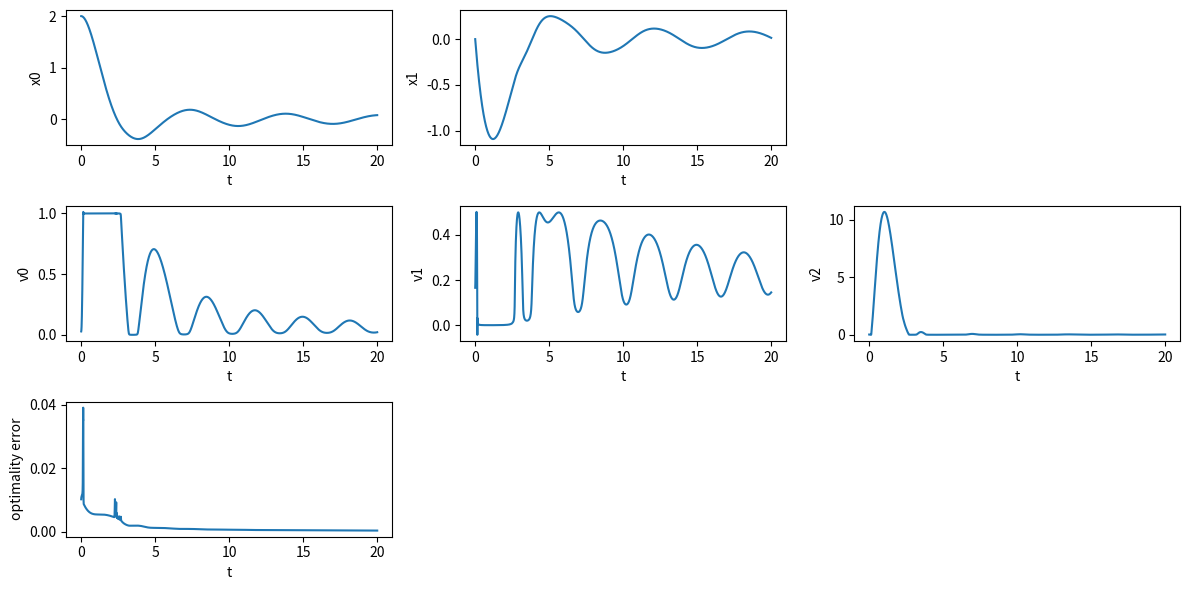

Source code (Python):
import numpy as np
import scipy as sci
import time
import matplotlib.pyplot as plt


class CGMRES:
    def __init__(self):
        self.t0 = 0.0
        self.T_mpc = 20
        # self.T_mpc = 0.005
        self.dt_mpc = 5e-3
        # self.dt_mpc = 1e-3

        ### horizon
        self.Tf = 1.0
        self.N = 5
        self.alpha = 0.5

        ### current horizon length
        self.Tcur = 0.0
        self.dtau = self.Tcur / self.N

        ### C/GMRES parameters
        self.zeta = 1.0/self.dt_mpc
        self.h_fd = 1e-6
        self.m_gmres = 5
        self.initial_error_tol = 1e-6

        ### cost weight
        self.q = np.array([1.0, 10.0])
        self.r = np.array([1.0, 0.01])
        self.qf = np.array([1.0, 10.0])
        
        ### bound of input
        self.umin = 0.0
        self.umax = 1.0

        ### initial condition
        self.x0 = np.array([2.0, 0.0])
        self.u0 = np.array([0.01, 0.9])
        self.lam0 = np.array([0.0, 0.0])
        self.mu0 = np.array([0.03])
        self.v0 = np.concatenate([self.u0, self.mu0])
        self.y0 = np.concatenate([self.x0, self.lam0])

        ### reference
        self.xref = np.array([0.0, 0.0])
        self.uref = np.array([0.0, 0.0])

        ### dimension
        self.nx = len(self.x0)
        self.nu = len(self.u0)
        self.nc = len(self.mu0)
        self.nv = self.nu + self.nc
        self.ny = 2*self.nx

        ### variable
        self.X = np.tile(self.y0, self.N + 1)
        self.Xdot = np.zeros(self.X.shape)
        self.U = np.tile(self.v0, self.N)
        self.Udot = np.zeros(self.U.shape)

        self.u = np.zeros(self.nu)
        self.xt = np.zeros(self.nx)

        ### local constants
        self.a = -1
        self.b = -1

        ### initial optimality error
        Hv = self.calc_Hv(self.x0, self.v0, self.lam0, self.t0)
        self.opt_error = np.linalg.norm(Hv) * np.sqrt(self.N)


    def calc_f(self, x: np.ndarray, u: np.ndarray, t: float):
        f = np.array([
            x[1],
            self.a * x[0] + self.b * x[1] * u[0]
        ])
        return f
    
    def calc_fx(self, x: np.ndarray, u: np.ndarray, t: float):
        fx = np.array([
            [0, 0],
            [self.a, self.b * u[0]]
        ])
        return fx
        
    def calc_fu(self, x: np.ndarray, u: np.ndarray, t: float):
        fu = np.array([
            [0, 0],
            [self.b * x[1], 0]
        ])
        return fu

    def calc_l(self, x: np.ndarray, u: np.ndarray, t: float):
        xres = x - self.xref
        ures = u - self.uref
        l = 0.5*self.q[0]*xres[0]**2 + 0.5*self.q[1]*xres[1]**2 \
            + 0.5*self.r[0]*ures[0]**2 - self.r[1]*ures[1]
        return l

    def calc_lx(self, x: np.ndarray, u: np.ndarray, t: float):
        xres = x - self.xref
        ures = u - self.uref
        lx = np.array([
            self.q[0] * xres[0],
            self.q[1] * xres[1]
        ])
        return lx

    def calc_lu(self, x: np.ndarray, u: np.ndarray, t: float):
        xres = x - self.xref
        ures = u - self.uref
        lu = np.array([
            self.r[0] * ures[0],
            -self.r[1]
        ])
        return lu
        
    def calc_lf(self, x: np.ndarray, t: float):
        xres = x - self.xref
        lf = 0.5*self.qf[0]*xres[0]**2 + 0.5*self.qf[1]*xres[1]**2
        return lf

    def calc_lfx(self, x: np.ndarray, t:float):
        lfx = np.array([
            self.qf[0]*x[0],
            self.qf[1]*x[1]
        ])
        return lfx

    def calc_C(self, x: np.ndarray, u: np.ndarray, t: float):
        C = np.array([
            (u[0] - 0.5*(self.umax + self.umin))**2 + u[1]**2 \
                - (0.5*(self.umax - self.umin))**2
        ])
        return C
    
    def calc_Cx(self, x: np.ndarray, u: np.ndarray, t: float):
        Cx = np.array([
            [0, 0]
        ])
        return Cx

    def calc_Cu(self, x: np.ndarray, u: np.ndarray, t: float):
        Cu = np.array([
            [2*(u[0] - 0.5*(self.umin + self.umax)), 2*u[1]]
        ])
        return Cu

    def calc_H(self, x: np.ndarray, u: np.ndarray, lam: np.ndarray, mu: np.ndarray, t: float):
        H = self.calc_l(x, u, t) + self.calc_f(x, u, t).T @ lam + self.calc_C(x, u, t).T @ mu
        return H
    
    def calc_Hx(self, x: np.ndarray, u: np.ndarray, lam: np.ndarray, mu: np.ndarray, t: float):
        Hx = self.calc_lx(x, u, t) + self.calc_fx(x, u, t).T @ lam \
            + self.calc_Cx(x, u, t).T @ mu
        return Hx
    
    def calc_Hu(self, x: np.ndarray, u: np.ndarray, lam: np.ndarray, mu: np.ndarray, t: float):
        Hu = self.calc_lu(x, u, t) + self.calc_fu(x, u, t).T @ lam \
            + self.calc_Cu(x, u, t).T @ mu
        return Hu
    
    def calc_Hv(self, x: np.ndarray, v: np.ndarray, lam: np.ndarray, t: float):
        u = v[0:self.nu]
        mu = v[self.nu:]
        Hu = self.calc_Hu(x, u, lam, mu, t)
        C = self.calc_C(x, u, t)
        return np.concatenate([Hu, C])
    
    def calc_Hvv(self, x: np.ndarray, v: np.ndarray, lam: np.ndarray, t: float):
        Hvv = np.zeros((self.nv, self.nv))
        Hv = self.calc_Hv(x, v, lam, t)
        for i in range(self.nv):
            e = np.eye(self.nv)[i]
            Hvv[:, i] = (self.calc_Hv(x, v + self.h_fd*e, lam, t) - Hv) / self.h_fd
        return Hvv

    def rollout_x(self, xt: np.ndarray, U: np.ndarray, t:float):
        U = U.reshape((self.N, self.nv))
        X = np.empty((self.N + 1, self.nx))
        X[0] = xt

        for i in range(self.N):
            u = U[i][:self.nu]
            X[i + 1] = X[i] + self.calc_f(X[i], u, t + i*self.dtau) * self.dtau

        return X

    def rollout_lam(self, X: np.ndarray, U:np.ndarray, t:float):
        X = X.reshape((self.N + 1, self.nx))
        U = U.reshape((self.N, self.nv))
        Lam = np.empty((self.N + 1, self.nx))
        Lam[self.N] = self.calc_lfx(X[self.N], t)
        
        for i in range(self.N - 1, -1, -1):
            u  = U[i][:self.nu]
            mu  = U[i][self.nu:]
            Lam[i] = Lam[i + 1] + self.calc_Hx(X[i], u, Lam[i + 1], mu, t + i*self.dtau) * self.dtau
        
        return Lam

    def calc_F(self, U: np.ndarray, X: np.ndarray, xt: np.ndarray, t: float):
        U = U.reshape((self.N, self.nv))
        X = X.reshape((self.N + 1, self.ny))
        F = np.empty((self.N, self.nv))

        xs = X[:, :self.nx]
        lams = X[:, self.nx:]

        for i in range(self.N):
            x = X[i][:self.nx]
            lam = X[i + 1][self.nx:]
            Hv = self.calc_Hv(x, U[i], lam, t + i*self.dtau)
            F[i] = Hv
        
        return F.reshape(-1)

    def calc_G(self, U: np.ndarray, X: np.ndarray, xt: np.ndarray, t: float):
        U = U.reshape((self.N, self.nv))
        X = X.reshape((self.N + 1, self.ny))
        us = U[:, :self.nu]
        mus = U[:, self.nu:]
        xs = X[:, :self.nx]
        lams = X[:, self.nx:]
        G = np.empty((self.N + 1, self.ny))

        st = xs[0] - xt
        hx = lams[0] - lams[1] - self.calc_Hx(xs[0], us[0], lams[1], mus[0], t) * self.dtau
        G[0][:self.nx] = st
        G[0][self.nx:] = hx
        
        for i in range(0, self.N - 1):
            st = xs[i + 1] - xs[i] - self.calc_f(xs[i], us[i], t + i*self.dtau) * self.dtau
            hx = lams[i + 1] - lams[i + 2] \
                - self.calc_Hx(xs[i + 1], us[i + 1], lams[i + 2], mus[i + 1], t + (i+1)*self.dtau)\
                * self.dtau
            G[i + 1][:self.nx] = st
            G[i + 1][self.nx:] = hx

        st = xs[self.N] - xs[self.N - 1] \
            - self.calc_f(xs[self.N - 1], us[self.N - 1], t + self.T_mpc) * self.dtau
        hx = lams[self.N] - self.calc_lfx(xs[self.N], t + self.T_mpc)
        G[self.N][:self.nx] = st
        G[self.N][self.nx:] = hx

        return G.reshape(-1)

    def calc_K(self, U: np.ndarray, Z: np.ndarray, xt: np.ndarray, t: float):
        U = U.reshape((self.N, self.nv))
        us = U[:, :self.nu]
        mus = U[:, self.nu:]
        Z = Z.reshape((self.N + 1, self.ny))
        Zx = Z[:, :self.nx]
        Zlam = Z[:, self.nx:]

        X = np.empty(Z.shape)
        xs = X[:, :self.nx]
        lams = X[:, self.nx:]

        xs[0] = xt + Zx[0]
        for i in range(self.N):
            xs[i + 1] = xs[i] + self.calc_f(xs[i], us[i], t + i*self.dtau) * self.dtau \
                + Zx[i + 1]
        
        lams[self.N] = self.calc_lfx(xs[self.N], t + self.T_mpc) + Zlam[self.N]
        for i in range(self.N - 1, -1, -1):
            lams[i] = lams[i + 1] \
                + self.calc_Hx(xs[i], us[i], lams[i + 1], mus[i], t + (i+1)*self.dtau) * self.dtau\
                + Zlam[i]

        return X.reshape(-1)

    def update_solution(self, xt: np.ndarray, t: float):
        U = self.U
        Udot0 = self.Udot
        X = self.X
        Xdot0 = self.Xdot

        xdot = self.calc_f(xt, U[0:self.nu], t)
        G = self.calc_G(U, X, xt, t)

        ### Arnoldi iteration: get Hessenberg matrix and ONB
        Hm_, Vm1, r0_norm = self.arnoldi_fdgmres(U, Udot0, X, Xdot0, xt, t)

        ### You can solve directory: Hm_ * y = ||r0|| e1
        if False:
            e1 = np.zeros(self.m_gmres + 1)
            e1[0] = 1
            y, residual, rank, svals = sci.linalg.lstsq(Hm_, r0_norm * e1)
            self.Udot = Udot0 + Vm1[:, :self.m_gmres] @ y
            self.U = U + self.Udot * self.dt_mpc

            xdot = self.calc_f(xt, U[0:self.nu], t)
            G = self.calc_G(U, X, xt, t)
            K = self.calc_K(U + self.Udot*self.h_fd, (1 - self.zeta*self.h_fd)*G, xt + self.h_fd*xdot, t + self.h_fd)
            self.Xdot = (K - X) / self.h_fd
            self.X = X + self.Xdot * self.dt_mpc

            self.opt_error = self.calc_opt_error(self.U, self.X, xt, t)
            return

        ### Givens rotation: Triangulate Hm_
        e1 = np.zeros(self.m_gmres + 1)
        e1[0] = 1
        Rm_, gm_ = self.givens_rotation(Hm_, r0_norm*e1)
        
        ### Backward substitution: solve Rm * y = gm
        y = self.backward_substitution(Rm_[0:self.m_gmres, :], gm_[0:self.m_gmres])

        self.Udot = Udot0 + Vm1[:, 0:self.m_gmres] @ y
        self.U = U + self.Udot * self.dt_mpc
        
        ### Expanding Xdot
        xdot = self.calc_f(xt, U[0:self.nu], t)
        G = self.calc_G(U, X, xt, t)
        K = self.calc_K(U + self.Udot*self.h_fd, (1 - self.zeta*self.h_fd)*G, xt + self.h_fd*xdot, t + self.h_fd)
        self.Xdot = (K - X) / self.h_fd
        self.X = X + self.Xdot * self.dt_mpc

        self.opt_error = self.calc_opt_error(self.U, self.X, xt, t)
        return

    def arnoldi_fdgmres(
            self, U: np.ndarray, Udot0: np.ndarray, X: np.ndarray, Xdot: np.ndarray,
            xt: np.ndarray, t: float
            ):
        xdot = self.calc_f(xt, U[0:self.nu], t)
        xt_h = xt + xdot * self.h_fd
        t_h = t + self.h_fd

        Gxt = self.calc_G(U, X, xt_h, t_h)
        Fxt = self.calc_F(U, X, xt_h, t_h)
        U_h = U + Udot0 * self.h_fd
        K_lhs = self.calc_K(U_h, Gxt, xt_h, t_h)
        FUXxt = self.calc_F(U_h, K_lhs, xt_h, t_h)

        G = self.calc_G(U, X, xt, t)
        F = self.calc_F(U, X, xt, t)
        K_rhs = self.calc_K(U, (1 - self.zeta*self.h_fd)*G, xt_h, t_h)
        FXxt = self.calc_F(U, K_rhs, xt_h, t_h)

        ### initial residual: r0 = b - A*Udot0
        b = ((1 - self.zeta*self.h_fd)*F - FXxt) / self.h_fd
        A_Udot0 = (FUXxt - Fxt) / self.h_fd
        r0 = b - A_Udot0
        r0_norm = np.linalg.norm(r0)

        ### Arnoldi iteration
        Hm_ = np.zeros((self.m_gmres + 1, self.m_gmres))
        Vm1 = np.zeros((self.N*self.nv, self.m_gmres + 1))
        Vm1[:, 0] = r0 / r0_norm

        Av = np.zeros(Vm1.shape)
        Av[:, 0] = Vm1[:, 0].copy()

        for j in range(self.m_gmres):
            U_h = U + Vm1[:, j] * self.h_fd
            K_lhs = self.calc_K(U_h, Gxt, xt_h, t_h)
            FUXxt = self.calc_F(U_h, K_lhs, xt_h, t_h)
            Avj = (FUXxt - Fxt) / self.h_fd
            Av[:, j + 1] = Avj.copy()

            for i in range(j+1):
                Hm_[i, j] = Avj.T @ Vm1[:, i]
            
            vj1_hat = Avj
            for i in range(j+1):
                vj1_hat = vj1_hat - Hm_[i, j]*Vm1[:, i]
            
            Hm_[j+1, j] = np.linalg.norm(vj1_hat)
            Vm1[:, j+1] = vj1_hat / Hm_[j+1, j]

        return Hm_, Vm1, r0_norm

    def givens_rotation(self, Hm_: np.ndarray, gm_: np.ndarray):
        Rm_ = Hm_

        for i in range(self.m_gmres):
            den = np.sqrt(Rm_[i][i]**2 + Rm_[i+1][i]**2)
            ci = Rm_[i][i] / den
            si = Rm_[i+1][i] / den

            rot = np.array([[
                [ci, si],
                [-si, ci]
            ]])

            Rm_[i:i+2, :] = rot @ Rm_[i:i+2, :]
            gm_[i:i+2] = rot @ gm_[i:i+2]
        
        return Rm_, gm_

    def backward_substitution(self, Rm: np.ndarray, gm: np.ndarray):
        y = np.zeros(self.m_gmres)

        y = np.zeros(self.m_gmres)
        for i in range(self.m_gmres - 1, -1, -1):
            y[i] = (gm[i] - (Rm[i, i+1:].T @ y[i+1:])) / Rm[i, i]
        
        return y
    
    def calc_opt_error(self, U: np.ndarray, X: np.ndarray, xt: np.ndarray, t: float):
        F = self.calc_F(U, X, xt, t)
        G = self.calc_G(U, X, xt, t)
        return np.sqrt(np.linalg.norm(F)**2 + np.linalg.norm(G)**2)

    def update_horizon(self, t: float):
        self.Tcur = self.Tf * (1 - np.exp(-self.alpha * (t - self.t0)))
        self.dtau = self.Tcur / self.N

    def get_control_input(self):
        return self.U[0:self.nu]

    def rk4(self, x, u, t, dt):
        k1 = self.calc_f(x, u, t)
        k2 = self.calc_f(x + 0.5*dt*k1, u, t)
        k3 = self.calc_f(x + 0.5*dt*k2, u, t)
        k4 = self.calc_f(x + dt*k3, u, t)
        x_next = x + (k1 + 2*k2 + 2*k3 + k4)*dt/6
        return x_next

    def initial_newton(self):
        self.lam0 = self.calc_lfx(self.x0, self.t0)
        self.y0 = np.concatenate([self.x0, self.lam0])

        Hv = self.calc_Hv(self.x0, self.v0, self.lam0, self.t0)
        opt_error = np.linalg.norm(Hv) * np.sqrt(self.N)

        while opt_error > self.initial_error_tol:
            Hvv = self.calc_Hvv(self.x0, self.v0, self.lam0, self.t0)
            Hv = self.calc_Hv(self.x0, self.v0, self.lam0, self.t0)
            dv = -np.linalg.solve(Hvv, Hv)
            self.v0 = self.v0 + dv
            opt_error = np.linalg.norm(Hv) * np.sqrt(self.N)
            # print('Hv:\n', Hv)

        self.opt_error = opt_error
        self.u0 = self.v0[0:self.nu]
        self.mu0 = self.v0[self.nu:]
        
        self.U = np.tile(self.v0, self.N)
        self.Udot = np.zeros(self.U.shape)
        # self.Udot = self.U.copy()
        self.y0 = np.concatenate([self.x0, self.lam0])
        self.X = np.tile(self.y0, self.N + 1)

    def run(self):
        N_mpc = int(self.T_mpc / self.dt_mpc)
        t_hist = np.linspace(0, self.T_mpc, N_mpc+1)
        x_hist = []
        v_hist = []
        opt_error_hist = []

        ### initialize MPC
        self.initial_newton()

        print('initial input (u, udummy, mu):\n', self.v0)
        print('initial optError:\n', self.opt_error)

        t = 0.0
        xt = self.x0
        u = self.U[0:self.nu]

        ### MPC simulation
        timer = time.perf_counter()
        for i, t in enumerate(t_hist):
            print('t, x(t):\n', t, ',\n', xt)

            ### C/GMRES
            self.update_horizon(t)
            self.update_solution(xt, t)
            u = self.get_control_input()

            ### history
            x_hist.append(xt)
            v_hist.append(self.U[0:self.nv])
            opt_error_hist.append(self.opt_error)

            ### next state
            xt = self.rk4(xt, u, t, self.dt_mpc)
            t = t + self.dt_mpc

        elapsed = time.perf_counter() - timer

        print()
        print('final state:\n', xt)
        print('computation time[s]:\n', elapsed)
        # print('final norm of Udot:\n', self.Udot)

        self.t_hist = t_hist
        self.x_hist = np.array(x_hist)
        self.v_hist = np.array(v_hist)
        self.opt_error_hist = np.array(opt_error_hist)
        return

# np.set_printoptions(precision=6, linewidth=150)

cgmres = CGMRES()
cgmres.run()


col = max(cgmres.nx, cgmres.nv)

fig, axes = plt.subplots(3, col, figsize=(12, 6), tight_layout=True)

for j in range(col):
    if j >= cgmres.nx:
        fig.delaxes(axes[0, j])
        break
    axes[0, j].set_xlabel('t')
    axes[0, j].set_ylabel(f'x{j}')
    axes[0, j].plot(cgmres.t_hist, cgmres.x_hist[:, j])

for j in range(col):
    if j >= cgmres.nv:
        fig.delaxes(axes[1, j])
        break
    axes[1, j].set_xlabel('t')
    axes[1, j].set_ylabel(f'v{j}')
    axes[1, j].plot(cgmres.t_hist, cgmres.v_hist[:, j])

axes[2, 0].set_xlabel('t')
axes[2, 0].set_ylabel(f'optimality error')
axes[2, 0].plot(cgmres.t_hist, cgmres.opt_error_hist)
for j in range(1, col):
    fig.delaxes(axes[2, j])
    

